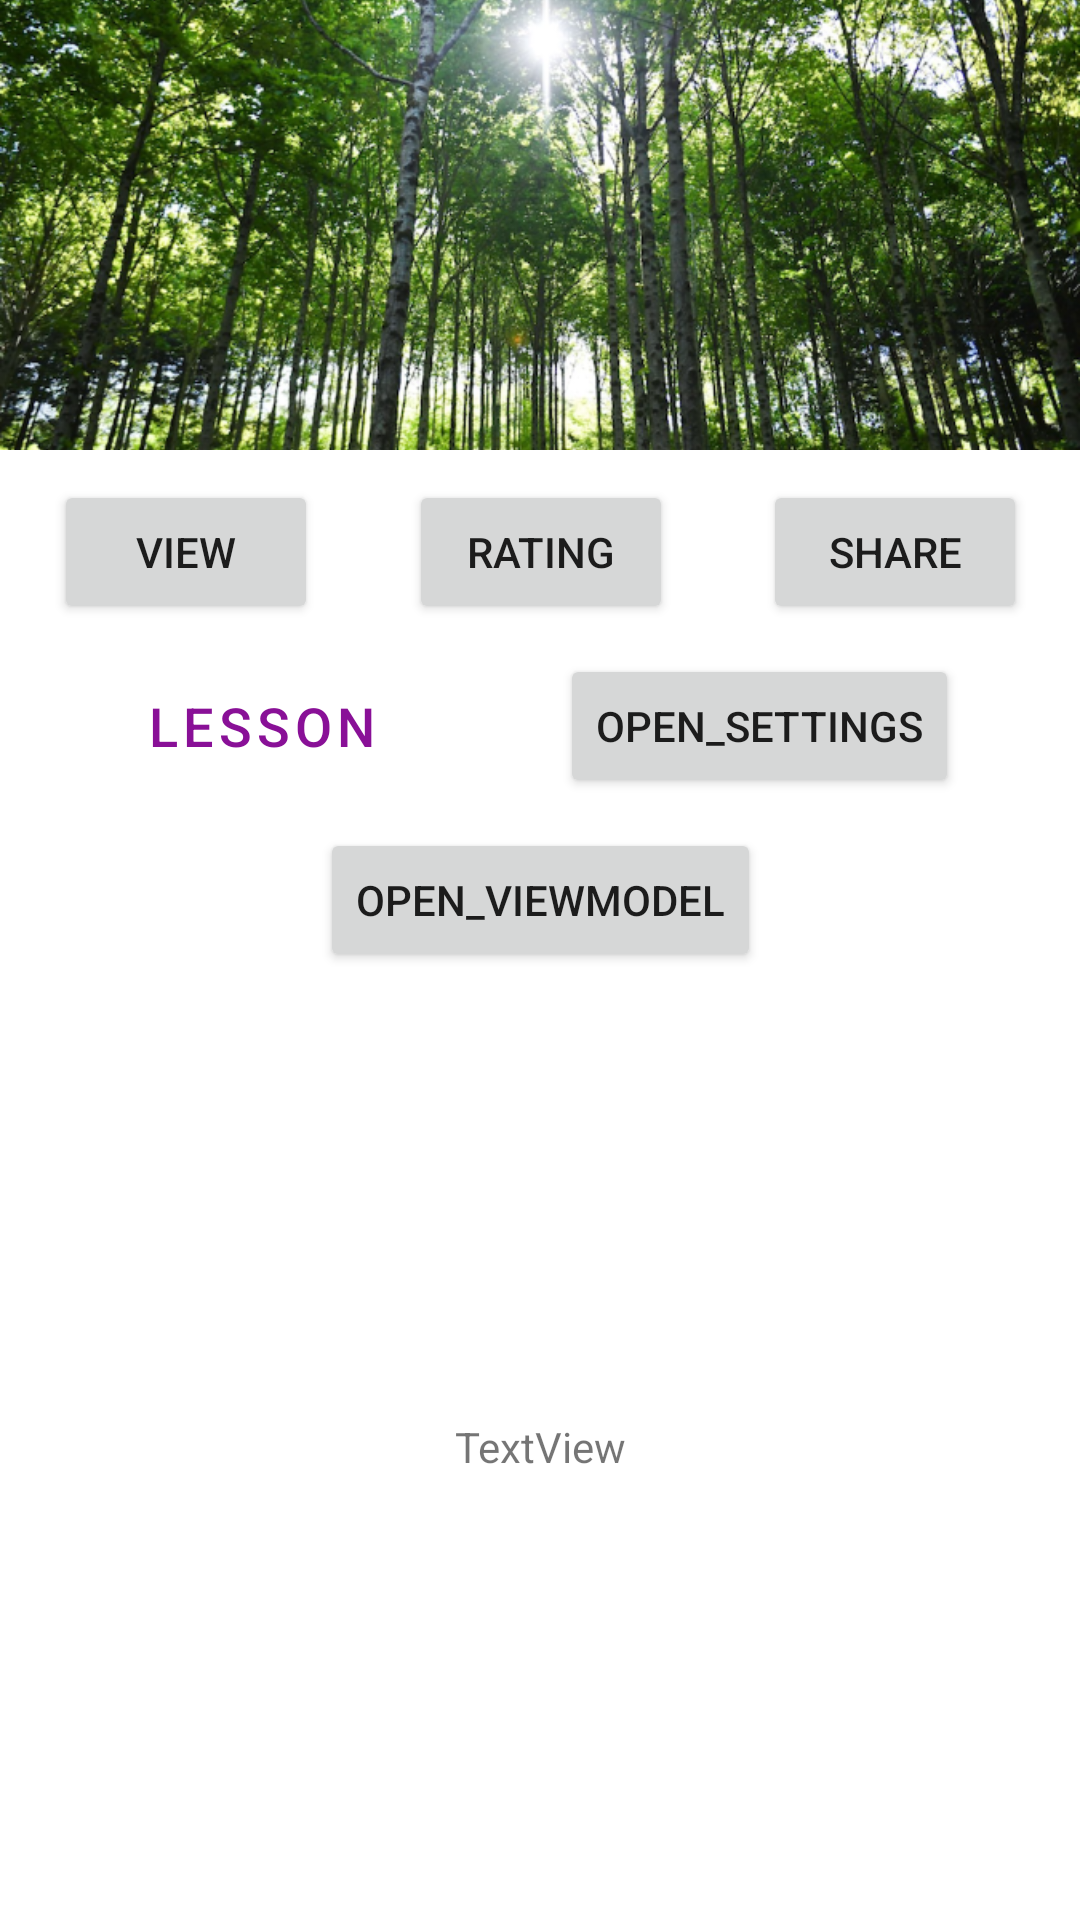

Here is an Android app screen rendered from its layout file. Give the layout XML and the strings, colors and styles it references.
<!-- AndroidManifest.xml: application theme Theme.LoggingViewsAndActivity -->
<!-- res/layout/activity_main.xml -->
<?xml version="1.0" encoding="utf-8"?>
<androidx.constraintlayout.widget.ConstraintLayout xmlns:android="http://schemas.android.com/apk/res/android"
    xmlns:app="http://schemas.android.com/apk/res-auto"
    xmlns:tools="http://schemas.android.com/tools"
    android:layout_width="match_parent"
    android:layout_height="match_parent"
    app:flow_horizontalGap="20dp"
    app:flow_verticalGap="10dp"
    tools:context=".MainActivity">

    <ImageView
        android:id="@+id/imageView2"
        android:layout_width="0dp"
        android:layout_height="150dp"
        android:scaleType="centerCrop"
        app:layout_constraintEnd_toEndOf="parent"
        app:layout_constraintStart_toStartOf="parent"
        app:layout_constraintTop_toTopOf="parent"
        app:srcCompat="@drawable/header_image" />

    <androidx.constraintlayout.helper.widget.Flow
        android:id="@+id/flow2"
        android:layout_width="345dp"
        android:layout_height="0dp"
        android:layout_marginTop="10dp"
        app:constraint_referenced_ids="open_views,open_rating,share_main,open_lessons,open_settings,open_viewmodel"
        app:flow_horizontalGap="20dp"
        app:flow_maxElementsWrap="3"
        app:flow_verticalGap="10dp"
        app:flow_wrapMode="chain"
        app:layout_constraintEnd_toEndOf="parent"
        app:layout_constraintStart_toStartOf="parent"
        app:layout_constraintTop_toBottomOf="@+id/imageView2" />

    <Button
        android:id="@+id/open_rating"
        android:layout_width="wrap_content"
        android:layout_height="wrap_content"
        android:layout_weight="1"
        android:text="@string/rating"
        tools:layout_editor_absoluteX="209dp"
        tools:layout_editor_absoluteY="404dp" />

    <Button
        android:id="@+id/open_views"
        android:layout_width="wrap_content"
        android:layout_height="wrap_content"
        android:layout_weight="1"
        android:text="@string/view"
        app:shapeAppearance="@style/ShapeAppearance.MyApp.HalfButton"
        tools:layout_editor_absoluteX="137dp"
        tools:layout_editor_absoluteY="318dp" />

    <Button
        android:id="@+id/open_lessons"
        style="@style/Widget.MaterialComponents.Button.TextButton"
        android:layout_width="wrap_content"
        android:layout_height="48dp"
        android:text="@string/lesson"
        android:textSize="18sp"
        tools:layout_editor_absoluteX="128dp"
        tools:layout_editor_absoluteY="184dp" />

    <Button
        android:id="@+id/share_main"
        android:layout_width="wrap_content"
        android:layout_height="wrap_content"
        android:layout_weight="1"
        android:text="@string/share"
        app:shapeAppearance="@style/ShapeAppearance.MyApp.RoundButton"
        tools:layout_editor_absoluteX="140dp"
        tools:layout_editor_absoluteY="578dp" />

    <Button
        android:id="@+id/open_settings"
        android:layout_width="wrap_content"
        android:layout_height="wrap_content"
        android:layout_weight="1"
        android:text="open_settings"
        app:shapeAppearance="@style/ShapeAppearance.MyApp.RoundButton"
        tools:layout_editor_absoluteX="140dp"
        tools:layout_editor_absoluteY="578dp" />

    <Button
        android:id="@+id/open_viewmodel"
        android:layout_width="wrap_content"
        android:layout_height="wrap_content"
        android:layout_weight="1"
        android:text="open_viewmodel"
        app:shapeAppearance="@style/ShapeAppearance.MyApp.RoundButton"
        tools:layout_editor_absoluteX="140dp"
        tools:layout_editor_absoluteY="578dp" />

    <TextView
        android:id="@+id/username_main"
        android:layout_width="wrap_content"
        android:layout_height="wrap_content"
        android:text="TextView"
        app:layout_constraintBottom_toBottomOf="parent"
        app:layout_constraintEnd_toEndOf="parent"
        app:layout_constraintStart_toStartOf="parent"
        app:layout_constraintTop_toBottomOf="@+id/flow2" />

</androidx.constraintlayout.widget.ConstraintLayout>
<!-- resources referenced by this layout -->
<resources>
  <!-- drawable header_image: png bitmap (drawable-hdpi, 218984 bytes) -->
  <string name="lesson">Lesson</string>
  <string name="rating">Rating</string>
  <string name="share">Share</string>
  <string name="view">View</string>
  <style name="ShapeAppearance.MyApp.HalfButton" parent="ShapeAppearance.MaterialComponents.SmallComponent">
          <item name="cornerFamily">rounded</item>
          <item name="cornerFamilyBottomRight">cut</item>
          <item name="cornerFamilyTopRight">cut</item>
          <item name="cornerSize">10dp</item>
      </style>
  <style name="ShapeAppearance.MyApp.RoundButton" parent="ShapeAppearance.MaterialComponents.SmallComponent">
          <item name="cornerFamily">rounded</item>
          <item name="cornerSize">50%</item>
      </style>
  <style name="Theme.LoggingViewsAndActivity" parent="Theme.MaterialComponents.DayNight.DarkActionBar">
          
          <item name="colorPrimary">@color/purple_500</item>
          <item name="colorPrimaryVariant">@color/purple_700</item>
          <item name="colorOnPrimary">@color/white</item>
          
          <item name="colorSecondary">@color/teal_200</item>
          <item name="colorSecondaryVariant">@color/teal_700</item>
          <item name="colorOnSecondary">@color/black</item>
          
          <item name="android:statusBarColor" tools:targetApi="l">?attr/colorPrimaryVariant</item>
          
          <item name="shapeAppearanceSmallComponent">@style/ShapeAppearance.MyApp.SmallComponent</item>
          <item name="textAppearanceHeadline5">@style/NewTextStyle</item>
      </style>
  <color name="purple_500">#891097</color>
  <color name="purple_700">#FF3700B3</color>
  <color name="white">#FFFFFFFF</color>
  <color name="teal_200">#FF03DAC5</color>
  <color name="teal_700">#FF018786</color>
  <color name="black">#FF000000</color>
  <style name="ShapeAppearance.MyApp.SmallComponent" parent="ShapeAppearance.MaterialComponents.SmallComponent">
          <item name="cornerFamily">cut</item>
          <item name="cornerSize">10dp</item>
  
      </style>
  <style name="NewTextStyle" parent="TextAppearance.MaterialComponents.Headline5">
          <item name="android:textColor">@color/blue</item>
          <item name="android:textStyle">italic</item>
      </style>
  <color name="blue">#00339A</color>
</resources>
